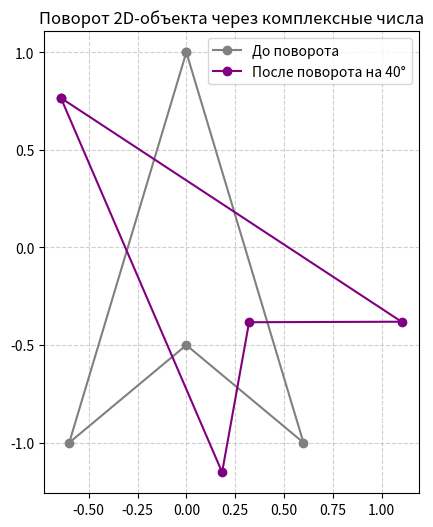
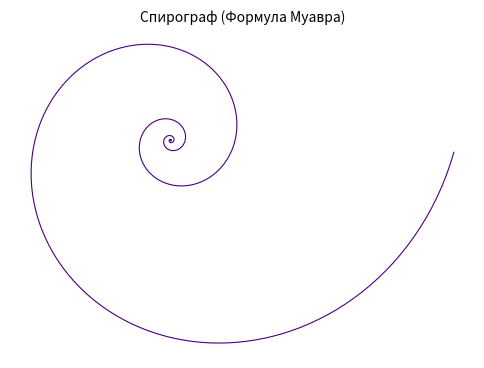

Recreate these plots in Python, in order.
import math
import random
import matplotlib.pyplot as plt
import cmath

print("=" * 60)
print("УРОВЕНЬ 1: Конвертация между формами без модуля cmath")
print("=" * 60)


def to_polar(a, b):
    """
    Перевод из алгебраической формы (a, b) в полярную (r, phi).
    math.atan2(b, a) автоматически учитывает правильную четверть.
    """
    r = math.sqrt(a ** 2 + b ** 2)
    phi = math.atan2(b, a)
    return r, phi


def to_algebraic(r, phi):
    """
    Перевод из полярной формы (r, phi) в алгебраическую (a, b).
    """
    a = r * math.cos(phi)
    b = r * math.sin(phi)
    return a, b


# Проверка функции на тесте из методички
a_test, b_test = 3, -4
r_test, phi_test = to_polar(a_test, b_test)
a2_test, b2_test = to_algebraic(r_test, phi_test)
print(f"Тест (3, -4) -> Polar -> Alg: ({a2_test:.4f}, {b2_test:.4f})")

# Сверка с cmath на 5 случайных числах
print("\nСверка to_polar / to_algebraic c cmath:")
for i in range(5):
    a_rand = random.uniform(-10, 10)
    b_rand = random.uniform(-10, 10)

    # Наши функции
    r_custom, phi_custom = to_polar(a_rand, b_rand)

    # Стандартный cmath
    r_cmath, phi_cmath = cmath.polar(complex(a_rand, b_rand))

    print(f"№{i + 1}: Свои: (r={r_custom:.4f}, phi={phi_custom:.4f}) | "
          f"cmath: (r={r_cmath:.4f}, phi={phi_cmath:.4f})")

print("\n" + "=" * 60)
print("УРОВЕНЬ 2: Возведение в степень по формуле Муавра")
print("=" * 60)


def power_demoivre(a, b, n):
    """
    Возведение числа a + bi в степень n по формуле Муавра.
    Запрещено использовать cmath и оператор ** для комплексных чисел.
    """
    # 1. Переводим в полярные координаты
    r, phi = to_polar(a, b)

    # 2. Применяем формулу Муавра: r^n и угол n * phi
    r_n = r ** n
    phi_n = n * phi

    # 3. Переводим обратно в алгебраическую форму
    a_res, b_res = to_algebraic(r_n, phi_n)
    return a_res, b_res


# Проверка на 5 случайных значениях
for i in range(5):
    a_rnd = random.uniform(-5, 5)
    b_rnd = random.uniform(-5, 5)
    n_rnd = random.randint(1, 8)

    got = power_demoivre(a_rnd, b_rnd, n_rnd)
    expected_complex = complex(a_rnd, b_rnd) ** n_rnd
    expected = (expected_complex.real, expected_complex.imag)

    print(f"Тест {i + 1} (n={n_rnd}):")
    print(f"  Муавр:   ({got[0]:.4f}, {got[1]:.4f})")
    print(f"  Python **: ({expected[0]:.4f}, {expected[1]:.4f})")

print("\n" + "=" * 60)
print("УРОВЕНЬ 2: Отрисовка поворота 2D-объекта (корабля)")
print("=" * 60)

# Исправленные вершины корабля из задания для корректной замкнутой фигуры
ship = [(0, 1), (-0.6, -1), (0, -0.5), (0.6, -1)]


def rotate_shape(points, angle_deg):
    """
    Поворачивает список точек на угол angle_deg с помощью комплексных чисел.
    """
    rot = cmath.rect(1, math.radians(angle_deg))
    rotated_points = []
    for x, y in points:
        z = complex(x, y) * rot
        rotated_points.append((z.real, z.imag))
    return rotated_points


rotated_ship = rotate_shape(ship, 40)


def draw_shape(pts, color, label):
    # Замыкаем контур (соединяем последнюю точку с первой)
    closed_pts = pts + [pts[0]]
    xs, ys = zip(*closed_pts)
    plt.plot(xs, ys, color=color, marker='o', label=label)


plt.figure(figsize=(6, 6))
draw_shape(ship, 'gray', 'До поворота')
draw_shape(rotated_ship, 'purple', 'После поворота на 40°')
plt.gca().set_aspect('equal')
plt.grid(True, linestyle='--', alpha=0.6)
plt.legend()
plt.title("Поворот 2D-объекта через комплексные числа")
plt.savefig("ship_rotation.png", dpi=120)
print("График корабля сохранен в файл 'ship_rotation.png'.")
plt.close()

print("\n" + "=" * 60)
print("BOSS-УРОВЕНЬ: Спирограф / Розетка")
print("=" * 60)


def spirograph(turns=8, points_per_turn=200, growth=0.02):
    """
    Генерация спирального узора с использованием формулы Муавра.
    """
    xs, ys = [], []
    total_points = turns * points_per_turn
    delta_phi = (2 * math.pi) / points_per_turn

    # Начальный модуль
    r0 = 1.0

    for k in range(total_points):
        # Рост радиуса и накопление угла
        r_k = r0 * ((1 + growth) ** k)
        phi_k = k * delta_phi

        # Формула Муавра для поворота и масштабирования
        x = r_k * math.cos(phi_k)
        y = r_k * math.sin(phi_k)

        xs.append(x)
        ys.append(y)

    return xs, ys


xs_spiro, ys_spiro = spirograph(turns=10, points_per_turn=150, growth=0.01)

plt.figure(figsize=(6, 6))
plt.plot(xs_spiro, ys_spiro, linewidth=0.8, color='indigo')
plt.axis('off')
plt.gca().set_aspect('equal')
plt.title("Спирограф (Формула Муавра)", fontsize=10)
plt.savefig("spirograph.png", dpi=150)
print("График спирографа сохранен в файл 'spirograph.png'.")
plt.close()

print("\nВсе задания выполнены успешно!")
print("\nВсе задания выполнены успешно!")
